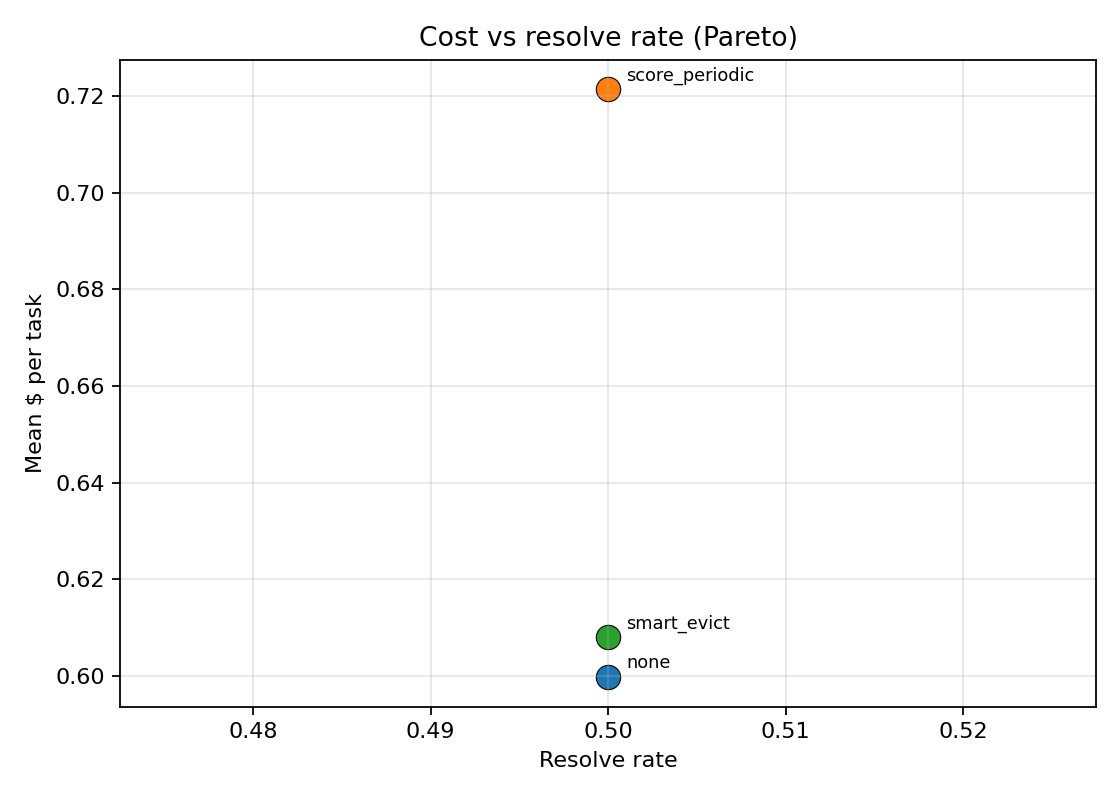

The file beside this chart, header and first rows:
policy, n, n_resolved, resolve_rate, mean_cost_per_task
none, 4, 2, 0.5, 0.5997
score_periodic, 4, 2, 0.5, 0.7214
smart_evict, 4, 2, 0.5, 0.608
